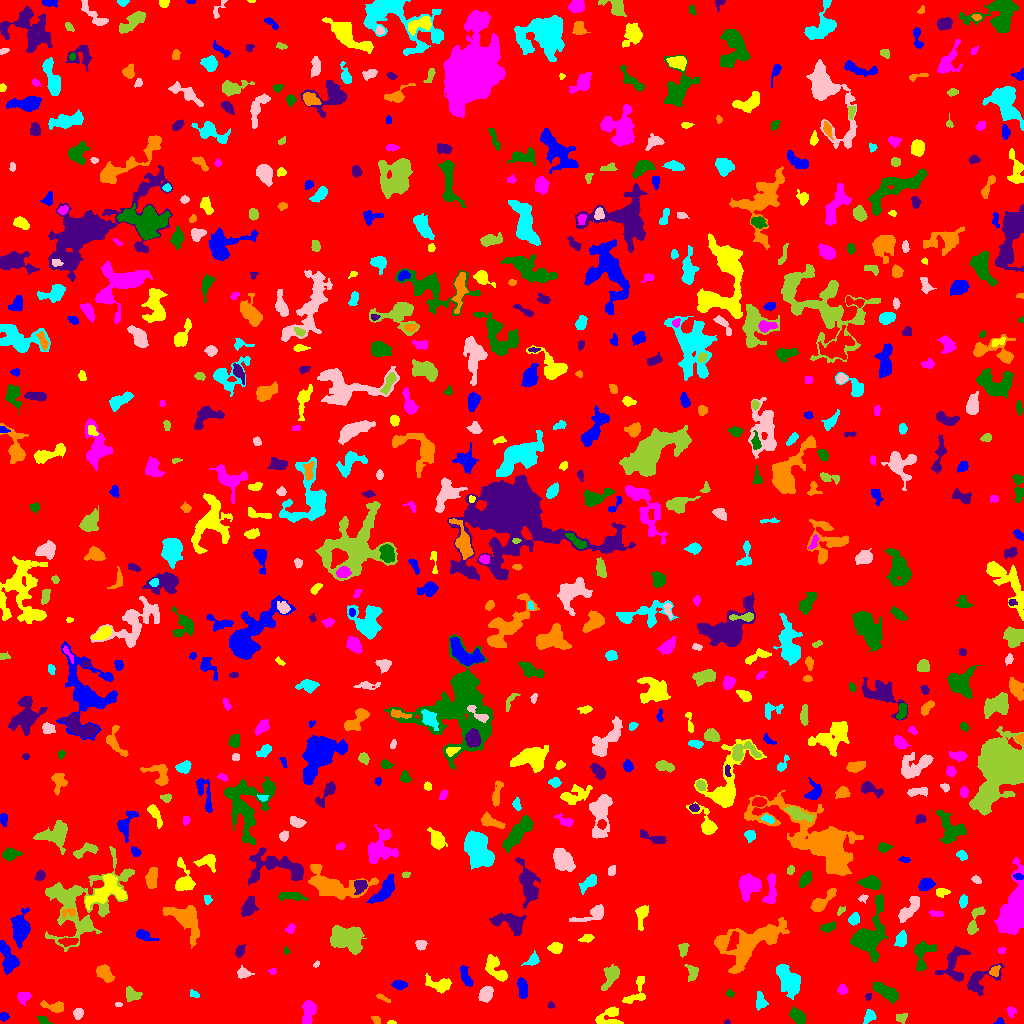

The table this chart was drawn from, first rows:
ID, X, Y, A, B, theta, total_flux, mu_max, mu_median, mu_mean, R_fwhm, R_e, R10, R90, x_start, x_end, y_start, y_end, area, greylevel
0, 515.6, 509.8, 299.3, 290.4, 0.5108, 1806811, 13.0, 2.0, 2.155, 66.19, 241.6, 92.37, 389.2, 0, 1023, 0, 1023, 838397, 2.155
1, 999.3, 1.838, 2.114, 1.6, 0.3793, 99.0, 5.0, 2.0, 1.941, 2.185, 2.111, 0.5642, 3.523, 993, 1004, 0, 6, 51, 6.941
2, 391.4, 0.9459, 1.989, 0.9544, -0.04096, 74.0, 5.0, 2.0, 2.242, 2.185, 1.693, 0.5642, 2.646, 387, 396, 0, 3, 33, 8.242
3, 308, 11.42, 6.567, 2.801, 1.391, 1083, 8.0, 4.0, 4.011, 6.979, 5.015, 2.034, 7.632, 301, 316, 0, 23, 270, 9.011
4, 43.29, 3.134, 3.015, 1.737, -0.5492, 262.0, 6.0, 3.0, 3.119, 4.107, 2.877, 1.128, 4.334, 37, 53, 0, 8, 84, 8.119
5, 727, 1.138, 1.614, 1.063, 0.05087, 65.0, 5.0, 2.0, 2.321, 2.034, 1.596, 0.5642, 2.523, 724, 730, 0, 4, 28, 7.321
6, 376.2, 3.604, 2.107, 1.638, -0.4971, 159.0, 7.0, 2.0, 2.409, 2.185, 2.257, 0.7979, 3.909, 371, 380, 0, 7, 66, 7.409
7, 869.4, 7.256, 3.243, 2.409, 0.9904, 429.0, 8.0, 3.0, 3.3, 4.184, 3.432, 1.262, 5.499, 863, 876, 0, 14, 130, 9.3
8, 77.87, 10.05, 2.685, 2.131, 1.563, 323.0, 7.0, 3.0, 3.136, 3.7, 3.09, 1.262, 4.787, 73, 83, 4, 15, 103, 8.136
9, 901.8, 5.672, 2.932, 2.089, 0.4994, 131.0, 3.0, 1.0, 1.351, 3.385, 2.877, 1.128, 4.687, 896, 907, 0, 10, 97, 7.351
10, 139.3, 3.915, 5.164, 2.285, 0.1107, 866.0, 8.0, 4.0, 4.418, 6.18, 4.406, 1.784, 6.794, 128, 150, 0, 9, 196, 9.418
11, 3.664, 6.987, 2.129, 2.023, -0.3058, 149.0, 4.0, 2.0, 2.041, 3.827, 2.646, 0.9772, 4.222, 0, 9, 2, 11, 73, 7.041
12, 607.7, 6.322, 7.174, 4.384, 0.4293, 625.0, 6.0, 2.0, 2.232, 5.698, 4.983, 1.871, 7.999, 595, 623, 0, 17, 280, 7.232
13, 1011, 12.01, 2.695, 2.025, -1.469, 157.0, 4.0, 2.0, 1.892, 3.909, 2.764, 0.9772, 4.37, 1007, 1016, 6, 17, 83, 6.892
14, 798.1, 6.767, 4.325, 2.652, -0.8393, 990.0, 10.0, 5.0, 4.877, 5.917, 4.37, 1.784, 6.699, 789, 806, 0, 17, 203, 10.88
15, 551.2, 17.87, 1.816, 1.547, -0.3941, 116.0, 6.0, 2.0, 2.636, 2.585, 2.034, 0.5642, 3.192, 547, 555, 15, 22, 44, 8.636
16, 54.73, 16.89, 6.168, 2.475, -0.1462, 706.0, 8.0, 4.0, 3.796, 5.499, 4.406, 1.693, 6.817, 40, 63, 11, 23, 186, 7.796
17, 760.7, 21.8, 4.157, 2.457, -1.415, 429.0, 7.0, 3.0, 2.786, 3.909, 3.7, 1.382, 5.863, 756, 768, 13, 32, 154, 7.786
18, 118.3, 19.09, 1.758, 0.9142, -0.06842, 55.0, 4.0, 1.0, 1.571, 2.257, 1.596, 0.5642, 2.585, 115, 122, 17, 21, 35, 7.571
19, 131.1, 29.48, 3.746, 3.018, -0.5088, 529.0, 8.0, 3.0, 3.04, 4.442, 3.785, 1.382, 6.18, 126, 142, 22, 37, 174, 8.04
20, 531.6, 17.2, 3.147, 2.152, 0.3206, 405.0, 7.0, 2.0, 3.24, 4.107, 3.241, 1.262, 5.171, 525, 540, 12, 22, 125, 8.24
21, 522.6, 34.73, 5.031, 2.093, -1.415, 788.0, 10.0, 4.0, 4.214, 5.202, 4.107, 1.596, 6.457, 517, 527, 25, 46, 187, 9.214
22, 636, 30.55, 9.071, 4.35, 1.062, 559.0, 5.0, 2.0, 2.192, 5.585, 5.109, 2.034, 7.756, 622, 645, 20, 47, 255, 7.192
23, 23.54, 27.06, 3.167, 2.6, 0.3778, 437.0, 7.0, 3.0, 3.237, 4.442, 3.568, 1.382, 5.441, 17, 31, 18, 31, 135, 8.237
24, 729.8, 30.25, 2.013, 1.563, -0.7843, 121.0, 5.0, 2.0, 2.2, 2.585, 2.185, 0.7979, 3.613, 726, 734, 26, 34, 55, 7.2
25, 868.4, 26.73, 1.775, 1.622, 1.117, 122.0, 4.0, 3.0, 2.652, 3.432, 2.257, 0.9772, 3.29, 865, 871, 23, 30, 46, 8.652
26, 382.1, 25.68, 4.169, 1.21, -0.4657, 193.0, 6.0, 2.0, 2.681, 3.338, 2.523, 0.9772, 4.068, 376, 390, 21, 30, 72, 7.681
27, 194.1, 29.31, 2.602, 1.509, -0.5092, 108.0, 3.0, 2.0, 1.688, 3.241, 2.459, 0.9772, 3.949, 190, 199, 26, 34, 64, 6.688
28, 485.7, 29.4, 3.541, 2.807, 1.056, 760.0, 9.0, 4.0, 3.897, 5.046, 4.029, 1.596, 6.358, 478, 493, 21, 37, 195, 8.897
29, 610.6, 47.49, 6.013, 3.019, 1.125, 1037, 9.0, 3.0, 3.73, 5.352, 4.787, 1.871, 7.756, 601, 619, 33, 59, 278, 8.73
30, 372.7, 38.81, 4.326, 1.64, 0.5587, 150.0, 5.0, 2.0, 1.648, 2.034, 2.985, 0.9772, 4.754, 365, 379, 32, 43, 91, 6.648
31, 399.2, 38.71, 3.385, 1.989, -0.09119, 322.0, 6.0, 2.0, 2.618, 4.184, 3.241, 1.262, 5.232, 391, 407, 34, 43, 123, 7.618
32, 440.4, 38.8, 6.189, 3.108, -0.1807, 765.0, 7.0, 2.0, 2.854, 5.323, 4.652, 1.784, 7.674, 425, 451, 30, 50, 268, 7.854
33, 842.1, 33.95, 2.321, 2.265, -0.9311, 261.0, 7.0, 2.0, 2.868, 3.038, 2.764, 1.128, 4.514, 837, 847, 29, 40, 91, 7.868
34, 886.7, 30.99, 7.258, 2.756, -0.5452, 1421, 10.0, 4.0, 4.54, 6.817, 5.499, 2.111, 8.593, 872, 898, 20, 41, 313, 8.54
35, 978.8, 42.85, 9.337, 5.186, 0.6264, 1702, 11.0, 4.0, 4.387, 6.129, 5.863, 2.257, 9.575, 967, 1004, 28, 60, 388, 8.387
36, 105.1, 49.74, 4.853, 3.023, -0.8645, 954.0, 9.0, 4.0, 4.203, 5.698, 4.918, 1.954, 7.464, 96, 114, 41, 59, 227, 8.203
37, 789.2, 42.61, 8.075, 4.406, -1.044, 2179, 10.0, 3.0, 3.984, 8.117, 6.77, 2.646, 10.94, 776, 800, 24, 59, 547, 8.984
38, 242.8, 50.57, 3.198, 2.353, -0.1395, 307.0, 6.0, 2.0, 2.398, 3.909, 3.141, 1.262, 5.352, 237, 254, 45, 58, 128, 7.398
39, 692.4, 51.04, 3.916, 2.565, -1.308, 409.0, 7.0, 2.0, 2.709, 3.949, 3.523, 1.382, 5.67, 684, 698, 42, 59, 151, 7.709
40, 812.2, 40.62, 2.942, 1.892, 1.508, 199.0, 4.0, 2.0, 2.487, 4.754, 3.038, 1.128, 4.549, 808, 817, 35, 48, 80, 7.487
41, 465.9, 46.47, 5.843, 2.111, -1.183, 298.0, 4.0, 1.0, 1.684, 5.232, 4.107, 1.596, 6.676, 459, 473, 37, 58, 177, 6.684
42, 495.4, 55.4, 7.981, 3.426, -0.9391, 844.0, 6.0, 2.0, 2.581, 6.723, 5.202, 2.111, 8.425, 485, 507, 42, 69, 327, 7.581
43, 272.4, 52.25, 1.97, 1.45, -0.1044, 93.0, 4.0, 2.0, 1.979, 3.09, 2.111, 0.7979, 3.29, 268, 276, 49, 55, 47, 6.979
44, 921.5, 66.05, 8.741, 3.987, 1.44, 756.0, 9.0, 2.0, 2.257, 3.338, 5.015, 1.596, 8.921, 914, 936, 52, 82, 335, 7.257
45, 954.7, 57.59, 10.5, 5.922, 1.421, 1094, 9.0, 2.0, 2.475, 3.7, 6.232, 2.111, 9.982, 935, 970, 42, 77, 442, 7.475
46, 994.4, 52.37, 2.889, 1.878, 0.9835, 123.0, 3.0, 1.0, 1.309, 3.785, 2.877, 1.128, 4.26, 989, 1000, 47, 58, 94, 9.309
47, 532.1, 63.18, 3.794, 2.301, 0.6683, 274.0, 5.0, 2.0, 2.108, 3.742, 3.432, 1.382, 5.499, 521, 539, 58, 73, 130, 7.108
48, 316.6, 59.36, 1.934, 1.172, 0.8456, 47.0, 2.0, 1.0, 1.27, 3.241, 1.871, 0.7979, 2.985, 313, 319, 56, 63, 37, 7.27
49, 683.2, 74.1, 3.467, 2.273, 1.366, 264.0, 4.0, 3.0, 2.357, 5.382, 3.656, 1.493, 5.262, 678, 689, 66, 80, 112, 7.357
50, 651.1, 58.69, 11.42, 4.05, -0.6482, 1311, 7.0, 3.0, 3.468, 7.024, 6.308, 2.394, 9.805, 633, 666, 43, 73, 378, 7.468
51, 8.206, 65.03, 8.21, 3.274, -1.207, 1826, 12.0, 5.0, 4.962, 6.887, 5.754, 2.257, 9.062, 0, 19, 49, 83, 368, 10.96
52, 555.7, 75.55, 3.292, 2.51, 0.04274, 683.0, 10.0, 4.0, 4.844, 4.478, 3.613, 1.382, 5.863, 547, 562, 70, 81, 141, 8.844
53, 1002, 73.13, 1.935, 1.599, 0.1495, 90.0, 4.0, 2.0, 1.8, 2.932, 2.111, 0.7979, 3.478, 997, 1005, 70, 76, 50, 7.8
54, 286.1, 72.4, 1.849, 1.151, -1.508, 77.0, 5.0, 2.0, 2.026, 2.034, 1.784, 0.5642, 2.877, 284, 289, 69, 77, 38, 7.026
55, 239.5, 71.9, 2.862, 1.872, 1.194, 328.0, 10.0, 3.0, 3.154, 3.038, 2.821, 0.9772, 4.652, 235, 245, 66, 79, 104, 8.154
56, 186.8, 104.2, 10.06, 5.814, -0.8822, 2222, 9.0, 3.0, 3.372, 7.756, 7.378, 2.821, 12.01, 162, 199, 75, 118, 659, 8.372
57, 901, 84.13, 3.673, 2.501, 1.273, 442.0, 5.0, 3.0, 2.815, 5.293, 3.868, 1.596, 5.944, 894, 906, 77, 93, 157, 7.815
58, 420.7, 78.63, 2.662, 2.252, -0.2545, 238.0, 5.0, 2.0, 2.333, 3.827, 3.192, 1.128, 4.886, 415, 427, 73, 83, 102, 7.333
59, 345.9, 83.82, 8.552, 5.686, -0.2461, 3800, 13.0, 5.0, 5.33, 8.612, 8.117, 3.09, 13.03, 330, 366, 69, 98, 713, 9.33
... 693 more rows
